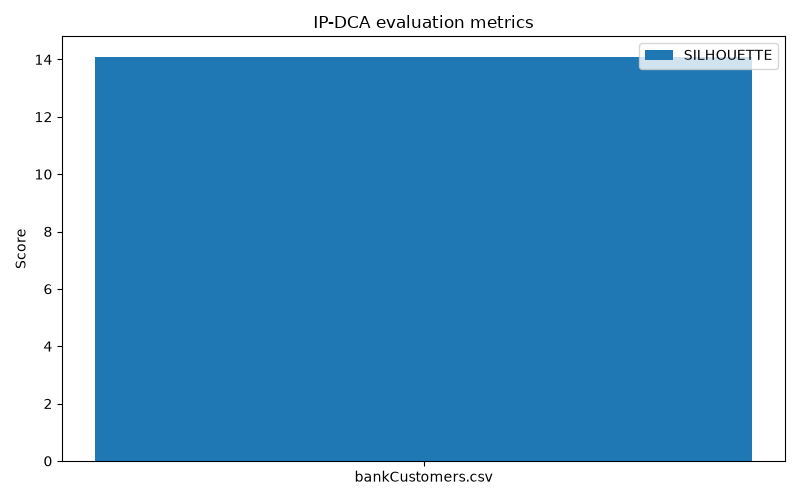

The data file committed next to this chart (first rows):
dataset, samples, features, clusters, silhouette, runtime_seconds, iterations
bankCustomers.csv, 7081, 36, 3, 14.1, 9.773, 44
